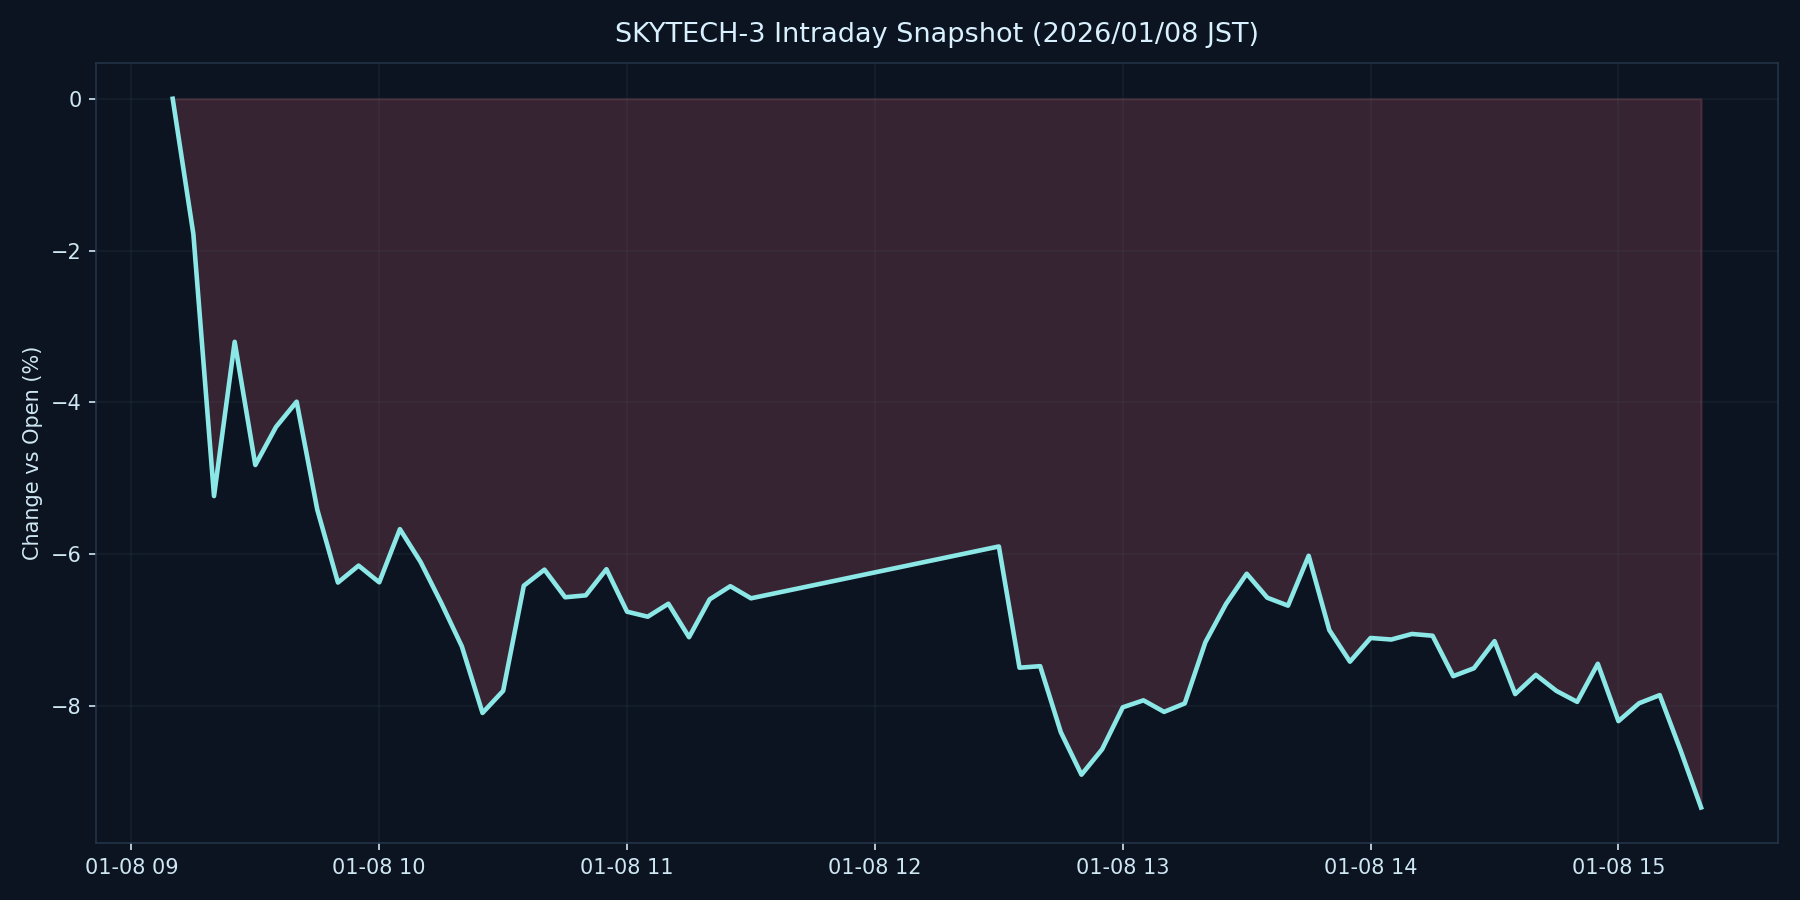

The file beside this chart, header and first rows:
datetime_jst, pct
2026-01-08 09:10:00+09:00, 0.000000
2026-01-08 09:15:00+09:00, -1.782
2026-01-08 09:20:00+09:00, -5.234
2026-01-08 09:25:00+09:00, -3.202
2026-01-08 09:30:00+09:00, -4.825
2026-01-08 09:35:00+09:00, -4.324
2026-01-08 09:40:00+09:00, -3.99
2026-01-08 09:45:00+09:00, -5.413
2026-01-08 09:50:00+09:00, -6.373
2026-01-08 09:55:00+09:00, -6.15
2026-01-08 10:00:00+09:00, -6.37
2026-01-08 10:05:00+09:00, -5.669
2026-01-08 10:10:00+09:00, -6.101
2026-01-08 10:15:00+09:00, -6.64
2026-01-08 10:20:00+09:00, -7.214
2026-01-08 10:25:00+09:00, -8.091
2026-01-08 10:30:00+09:00, -7.799
2026-01-08 10:35:00+09:00, -6.414
2026-01-08 10:40:00+09:00, -6.203
2026-01-08 10:45:00+09:00, -6.567
2026-01-08 10:50:00+09:00, -6.542
2026-01-08 10:55:00+09:00, -6.197
2026-01-08 11:00:00+09:00, -6.757
2026-01-08 11:05:00+09:00, -6.823
2026-01-08 11:10:00+09:00, -6.652
2026-01-08 11:15:00+09:00, -7.093
2026-01-08 11:20:00+09:00, -6.594
2026-01-08 11:25:00+09:00, -6.421
2026-01-08 11:30:00+09:00, -6.58
2026-01-08 12:30:00+09:00, -5.898
2026-01-08 12:35:00+09:00, -7.495
2026-01-08 12:40:00+09:00, -7.474
2026-01-08 12:45:00+09:00, -8.344
2026-01-08 12:50:00+09:00, -8.903
2026-01-08 12:55:00+09:00, -8.569
2026-01-08 13:00:00+09:00, -8.016
2026-01-08 13:05:00+09:00, -7.924
2026-01-08 13:10:00+09:00, -8.077
2026-01-08 13:15:00+09:00, -7.965
2026-01-08 13:20:00+09:00, -7.159
2026-01-08 13:25:00+09:00, -6.655
2026-01-08 13:30:00+09:00, -6.257
2026-01-08 13:35:00+09:00, -6.573
2026-01-08 13:40:00+09:00, -6.677
2026-01-08 13:45:00+09:00, -6.02
2026-01-08 13:50:00+09:00, -6.999
2026-01-08 13:55:00+09:00, -7.415
2026-01-08 14:00:00+09:00, -7.103
2026-01-08 14:05:00+09:00, -7.123
2026-01-08 14:10:00+09:00, -7.05
2026-01-08 14:15:00+09:00, -7.073
2026-01-08 14:20:00+09:00, -7.606
2026-01-08 14:25:00+09:00, -7.502
2026-01-08 14:30:00+09:00, -7.145
2026-01-08 14:35:00+09:00, -7.842
2026-01-08 14:40:00+09:00, -7.588
2026-01-08 14:45:00+09:00, -7.801
2026-01-08 14:50:00+09:00, -7.945
2026-01-08 14:55:00+09:00, -7.443
2026-01-08 15:00:00+09:00, -8.198
... 4 more rows
